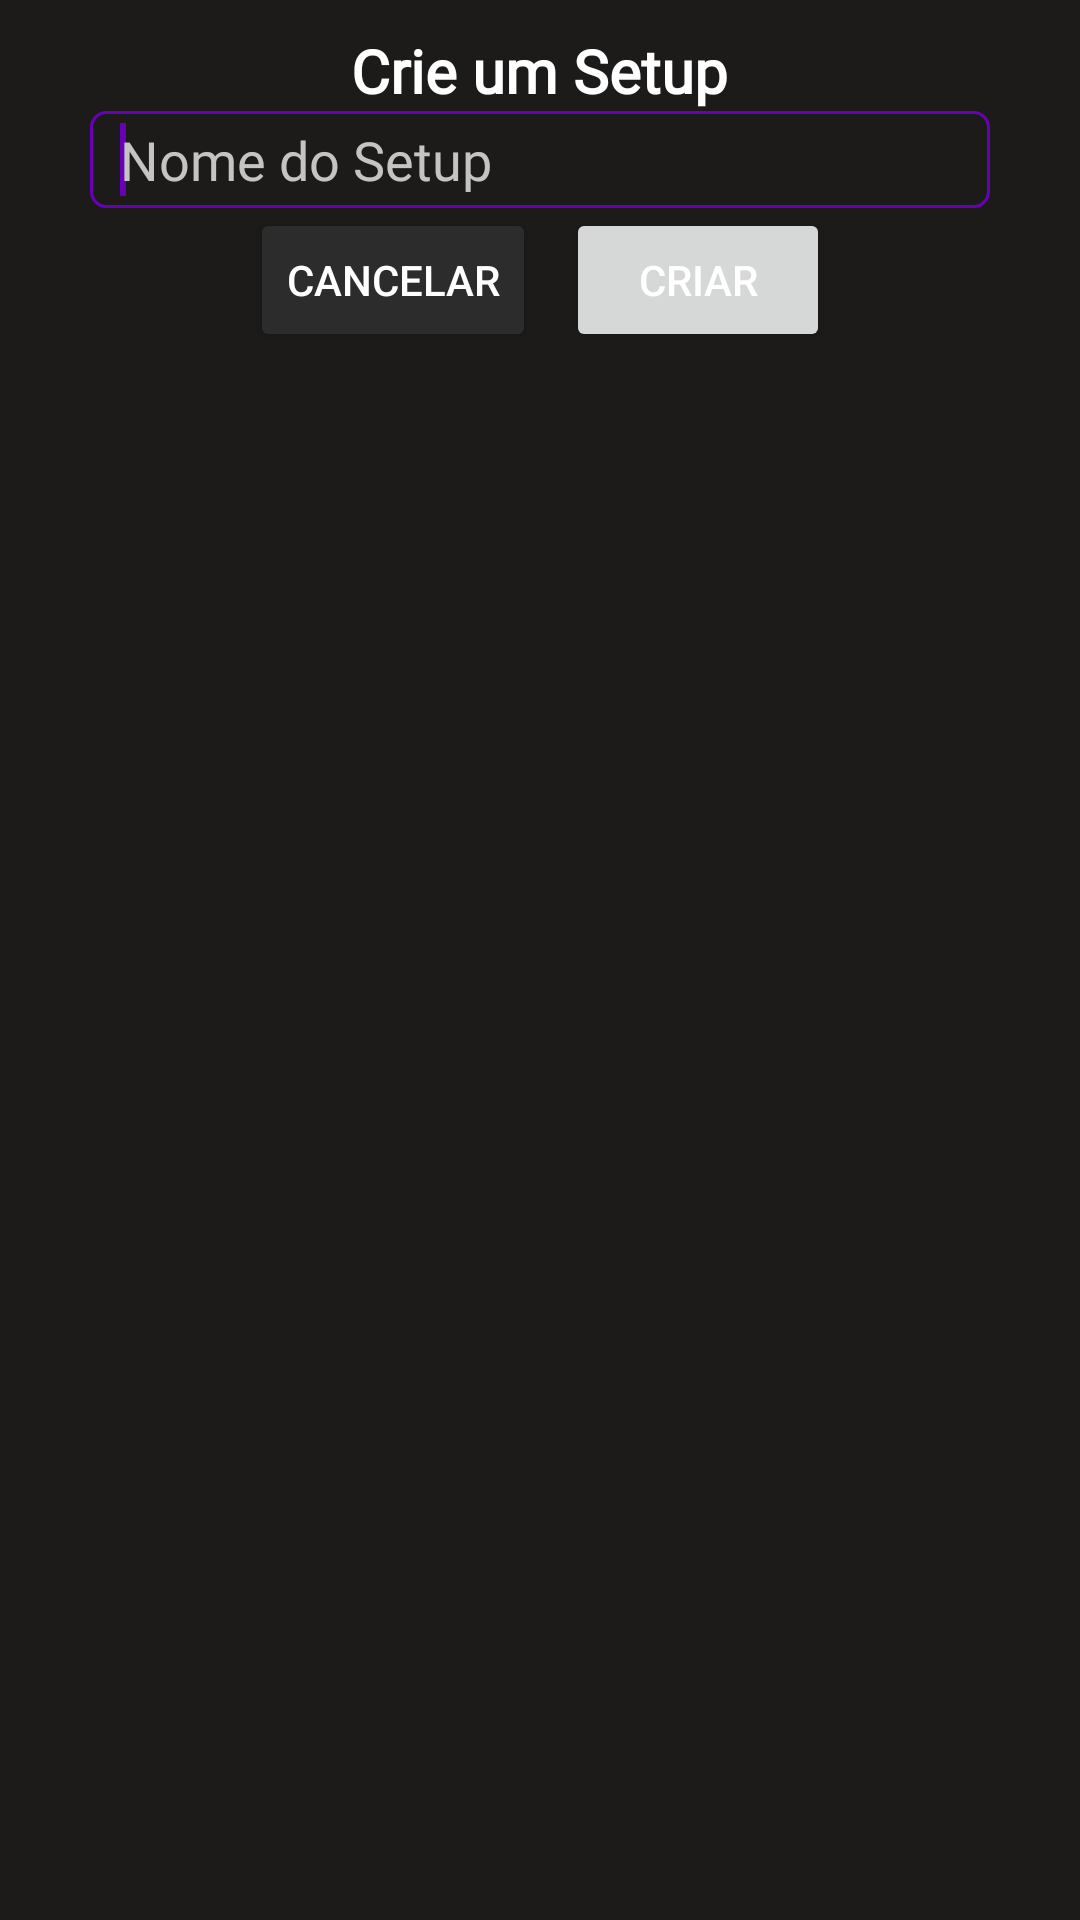

Produce the Android XML layout that renders to this screen, including the resource entries it uses.
<!-- AndroidManifest.xml: application theme AppTheme -->
<!-- res/layout/dialog_with_edittext_setup_creation.xml -->
<?xml version="1.0" encoding="utf-8"?>
<LinearLayout xmlns:android="http://schemas.android.com/apk/res/android"
    android:layout_width="match_parent"
    android:layout_height="match_parent"
    android:background="#1c1b1a"
    android:orientation="vertical"
    android:paddingHorizontal="30dp"
    android:paddingVertical="10dp">

    <TextView
        android:id="@+id/text_dialog"
        style="@style/CustomText"
        android:layout_width="wrap_content"
        android:layout_height="wrap_content"
        android:layout_gravity="center"
        android:text="Crie um Setup"
        android:textSize="20dp"
        android:textStyle="bold" />

    <EditText
        android:id="@+id/dialogEditText"
        style="@style/CustomInput"
        android:layout_width="match_parent"
        android:layout_height="wrap_content"
        android:layout_gravity="center"
        android:hint="Nome do Setup">

        <requestFocus />

    </EditText>

    <LinearLayout
        android:layout_width="match_parent"
        android:layout_height="wrap_content"
        android:gravity="center"
        android:orientation="horizontal">

        <Button
            android:id="@+id/cancel_dialog"
            android:layout_width="wrap_content"
            android:layout_height="wrap_content"
            android:layout_marginRight="10dp"
            android:backgroundTint="#2c2c2c"
            android:text="Cancelar"
            android:textColor="@color/write" />

        <Button
            android:id="@+id/submit_dialog"
            android:layout_width="wrap_content"
            android:layout_height="wrap_content"
            android:gravity="center"
            android:text="Criar"
            android:textColor="@color/write" />

    </LinearLayout>

</LinearLayout>
<!-- resources referenced by this layout -->
<resources>
  <color name="write">#ffffff</color>
  <style name="CustomInput">
          <item name="android:textSize">13sp</item>
          <item name="android:padding">10dp</item>
          <item name="android:background">@drawable/round_input</item>
          <item name="android:fontFamily">@font/poppins_regular</item>
          <item name="android:textColorHint">#C4C4C3</item>
  
      </style>
  <style name="CustomText">
          <item name="android:fontFamily">@font/poppins_regular</item>
          <item name="android:paddingStart">0dp</item>
      </style>
  <style name="AppTheme" parent="Theme.MaterialComponents.DayNight.NoActionBar">
          
          <item name="android:forceDarkAllowed">true</item>
          <item name="colorPrimary">@color/colorPrimary</item>
          <item name="colorPrimaryDark">@color/colorPrimaryDark</item>
          <item name="colorAccent">@color/colorAccent</item>
          <item name="android:windowBackground">@color/colorPrimaryDark</item>
          <item name="android:textColor">#FFFFFF</item>
          <item name="android:editTextColor">#FFFFFF</item>
  
      </style>
  <!-- drawable round_input (drawable) -->
  <?xml version="1.0" encoding="utf-8"?>
  <selector xmlns:android="http://schemas.android.com/apk/res/android">
  
      <item android:state_enabled="true" android:state_focused="true">
          <shape android:shape="rectangle" >
  
              <corners android:radius="5dp"/>
              <stroke android:color="@color/colorPrimary" android:width="1dp"/>
          </shape>
      </item>
  
  
  </selector>
  <color name="colorPrimary">#6701B7</color>
  <color name="colorPrimaryDark">#1C1B1A</color>
  <color name="colorAccent">#6701B7</color>
</resources>
